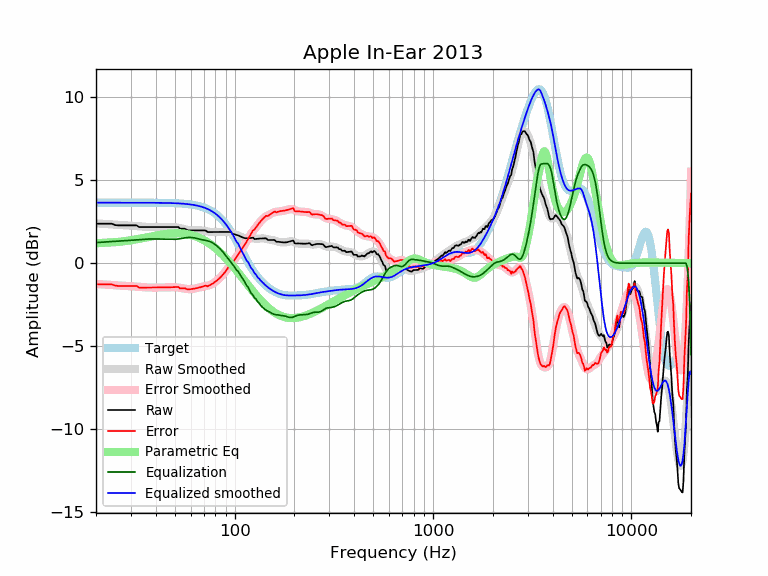

Values plotted in this chart, from the file beside it:
frequency, raw, error, smoothed, error_smoothed, equalization, parametric_eq, equalized_raw, equalized_smoothed, target
20, 2.38, -1.27, 2.40, -1.24, 1.24, 1.20, 3.63, 3.65, 3.65
21, 2.38, -1.27, 2.38, -1.26, 1.26, 1.22, 3.65, 3.65, 3.65
22, 2.38, -1.27, 2.37, -1.28, 1.28, 1.23, 3.66, 3.65, 3.65
23, 2.38, -1.27, 2.35, -1.30, 1.30, 1.24, 3.68, 3.65, 3.65
24, 2.38, -1.27, 2.34, -1.31, 1.31, 1.26, 3.69, 3.65, 3.65
25, 2.30, -1.35, 2.32, -1.32, 1.32, 1.27, 3.62, 3.65, 3.65
26, 2.28, -1.37, 2.31, -1.34, 1.34, 1.29, 3.62, 3.65, 3.65
27, 2.28, -1.37, 2.30, -1.35, 1.35, 1.31, 3.63, 3.65, 3.65
28, 2.28, -1.37, 2.29, -1.36, 1.36, 1.33, 3.64, 3.65, 3.65
29, 2.28, -1.36, 2.28, -1.37, 1.37, 1.36, 3.65, 3.65, 3.65
30, 2.28, -1.36, 2.26, -1.38, 1.38, 1.39, 3.66, 3.65, 3.65
31, 2.28, -1.36, 2.25, -1.40, 1.40, 1.41, 3.68, 3.65, 3.65
32, 2.28, -1.36, 2.24, -1.41, 1.41, 1.44, 3.69, 3.65, 3.65
33, 2.18, -1.46, 2.22, -1.42, 1.42, 1.47, 3.61, 3.65, 3.65
34, 2.18, -1.46, 2.21, -1.44, 1.44, 1.50, 3.62, 3.65, 3.65
35, 2.18, -1.46, 2.20, -1.45, 1.45, 1.53, 3.63, 3.64, 3.64
36, 2.18, -1.46, 2.19, -1.46, 1.46, 1.56, 3.64, 3.64, 3.64
37, 2.18, -1.46, 2.18, -1.46, 1.46, 1.59, 3.64, 3.64, 3.64
38, 2.18, -1.46, 2.18, -1.47, 1.47, 1.62, 3.65, 3.64, 3.64
39, 2.18, -1.46, 2.18, -1.47, 1.47, 1.64, 3.65, 3.64, 3.64
40, 2.18, -1.46, 2.18, -1.46, 1.46, 1.67, 3.64, 3.64, 3.64
41, 2.18, -1.46, 2.18, -1.46, 1.46, 1.69, 3.64, 3.64, 3.64
42, 2.18, -1.46, 2.18, -1.46, 1.46, 1.71, 3.64, 3.64, 3.64
43, 2.18, -1.45, 2.18, -1.45, 1.45, 1.73, 3.64, 3.64, 3.64
44, 2.18, -1.45, 2.18, -1.45, 1.45, 1.75, 3.63, 3.63, 3.63
45, 2.18, -1.45, 2.19, -1.45, 1.45, 1.76, 3.63, 3.63, 3.63
46, 2.18, -1.45, 2.19, -1.44, 1.44, 1.77, 3.62, 3.63, 3.63
47, 2.18, -1.44, 2.19, -1.44, 1.44, 1.78, 3.62, 3.63, 3.63
48, 2.18, -1.44, 2.18, -1.44, 1.44, 1.79, 3.62, 3.62, 3.62
49, 2.18, -1.44, 2.18, -1.44, 1.44, 1.80, 3.62, 3.62, 3.62
50, 2.18, -1.43, 2.17, -1.44, 1.44, 1.80, 3.63, 3.62, 3.62
51, 2.18, -1.43, 2.16, -1.45, 1.45, 1.80, 3.63, 3.61, 3.61
52, 2.18, -1.42, 2.14, -1.46, 1.46, 1.80, 3.65, 3.61, 3.61
53, 2.08, -1.52, 2.12, -1.48, 1.48, 1.80, 3.56, 3.60, 3.60
54, 2.08, -1.51, 2.10, -1.50, 1.50, 1.79, 3.58, 3.59, 3.59
55, 2.08, -1.51, 2.07, -1.51, 1.51, 1.78, 3.59, 3.59, 3.59
56, 2.08, -1.50, 2.05, -1.53, 1.53, 1.77, 3.61, 3.58, 3.58
57, 2.03, -1.54, 2.03, -1.54, 1.54, 1.76, 3.57, 3.57, 3.57
58, 1.98, -1.58, 2.01, -1.55, 1.55, 1.74, 3.53, 3.56, 3.56
59, 1.98, -1.57, 2.00, -1.56, 1.56, 1.72, 3.54, 3.55, 3.55
60, 1.98, -1.56, 1.99, -1.55, 1.55, 1.70, 3.54, 3.54, 3.54
61, 1.98, -1.55, 1.98, -1.55, 1.55, 1.68, 3.53, 3.53, 3.53
62, 1.98, -1.53, 1.98, -1.54, 1.54, 1.66, 3.52, 3.51, 3.51
63, 1.98, -1.52, 1.98, -1.52, 1.52, 1.63, 3.50, 3.50, 3.50
64, 1.98, -1.50, 1.98, -1.50, 1.50, 1.60, 3.48, 3.48, 3.48
65, 1.98, -1.49, 1.98, -1.48, 1.48, 1.57, 3.46, 3.47, 3.47
66, 1.98, -1.47, 1.98, -1.46, 1.46, 1.54, 3.44, 3.45, 3.45
67, 1.98, -1.45, 1.98, -1.44, 1.44, 1.50, 3.42, 3.43, 3.43
68, 1.98, -1.43, 1.98, -1.43, 1.43, 1.47, 3.41, 3.41, 3.41
69, 1.98, -1.40, 1.97, -1.41, 1.41, 1.43, 3.39, 3.38, 3.38
70, 1.98, -1.38, 1.96, -1.40, 1.40, 1.39, 3.38, 3.36, 3.36
71, 1.98, -1.35, 1.95, -1.38, 1.38, 1.35, 3.36, 3.33, 3.33
72, 1.94, -1.36, 1.93, -1.37, 1.37, 1.31, 3.31, 3.30, 3.30
73, 1.88, -1.39, 1.92, -1.35, 1.35, 1.26, 3.23, 3.27, 3.27
74, 1.88, -1.36, 1.90, -1.33, 1.33, 1.22, 3.21, 3.24, 3.24
75, 1.88, -1.32, 1.89, -1.31, 1.31, 1.17, 3.19, 3.20, 3.20
76, 1.88, -1.28, 1.88, -1.28, 1.28, 1.12, 3.16, 3.16, 3.16
77, 1.88, -1.24, 1.88, -1.24, 1.24, 1.07, 3.12, 3.12, 3.12
78, 1.88, -1.20, 1.88, -1.20, 1.20, 1.02, 3.08, 3.08, 3.08
79, 1.88, -1.15, 1.87, -1.16, 1.16, 0.96, 3.04, 3.03, 3.03
... 553 more rows
